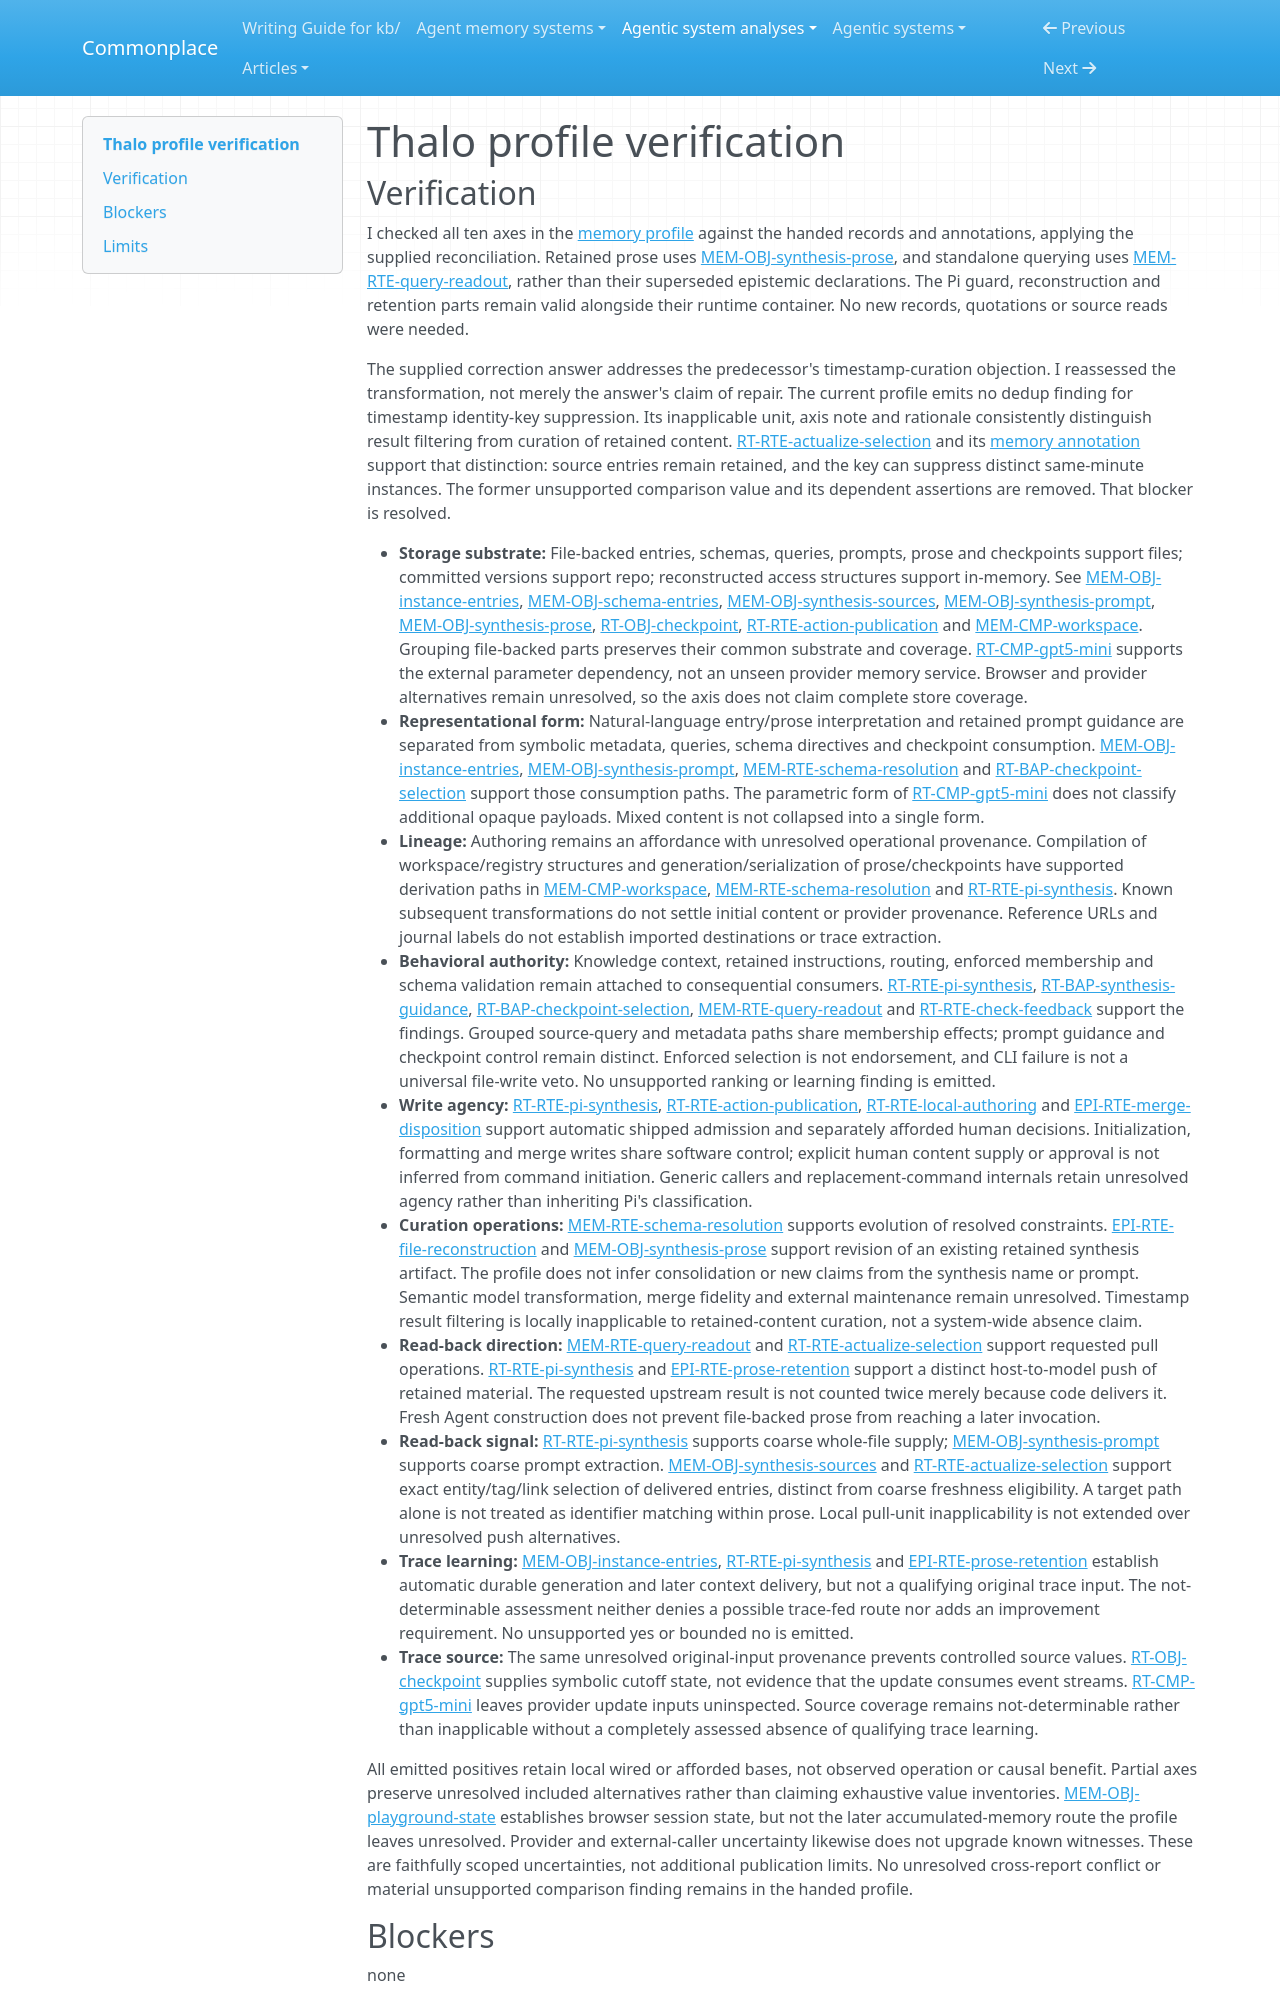

repository: zby/commonplace · page: agentic-system-analyses/retained/rejot-dev--thalo/profile-verification/index.html · generator: mkdocs

---
type: agentic-system-analyses/types/agentic-system-verification.md
description: "Independent verification of Thalo's memory comparison values and coverage at cdb9aae983e6bc0b75eff1606bc99b088c3aebff."
run-id: AAS-2026-10-14-thalo-86fcc3efe983-01
reviewed-boundary: "cdb9aae983e6bc0b75eff1606bc99b088c3aebff"
---

# Thalo profile verification
